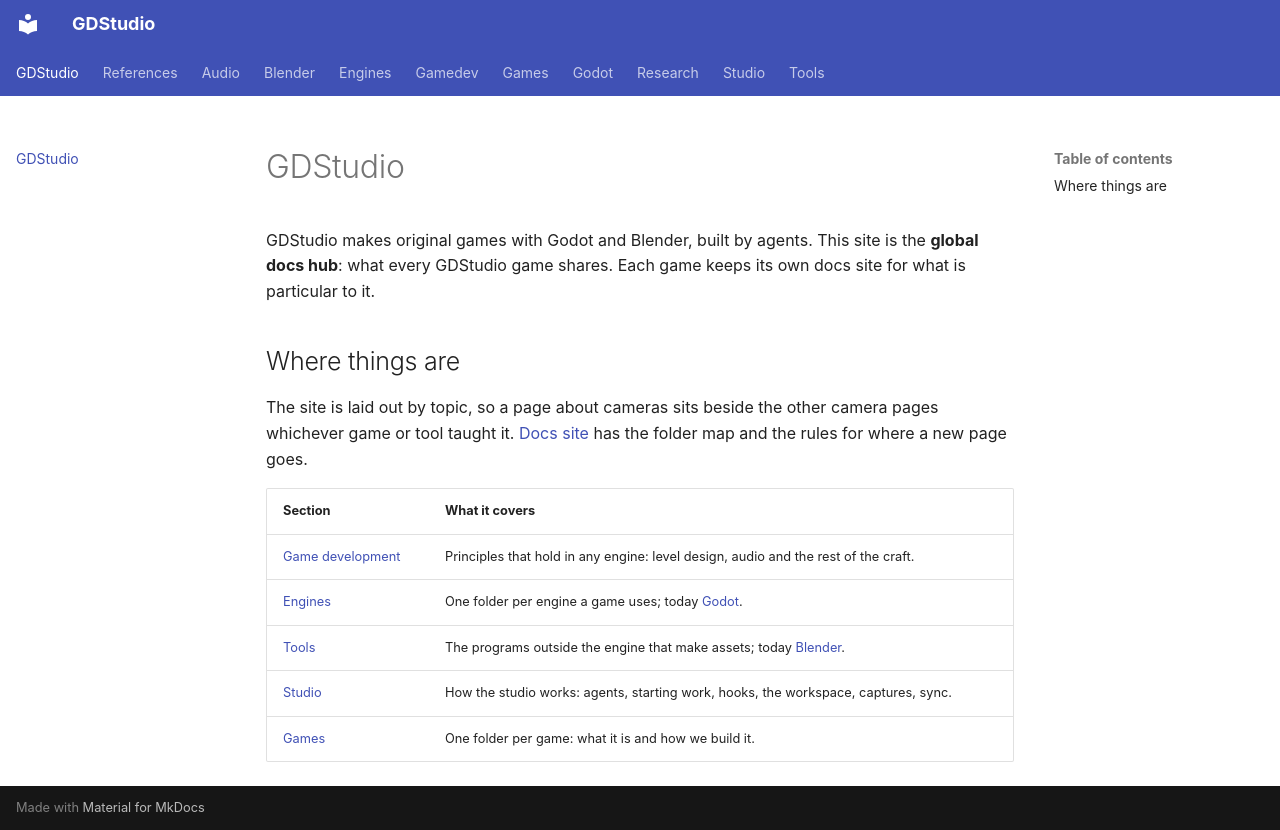

repository: Ryubara/gdstudio · page: index.html · generator: mkdocs

# GDStudio

GDStudio makes original games with Godot and Blender, built by agents. This site is the **global docs hub**: what
every GDStudio game shares. Each game keeps its own docs site for what is particular to it.

## Where things are

The site is laid out by topic, so a page about cameras sits beside the other camera pages whichever game or tool
taught it. [Docs site](studio/docs-site.md) has the folder map and the rules for where a new page goes.

| Section | What it covers |
| --- | --- |
| [Game development](gamedev/index.md) | Principles that hold in any engine: level design, audio and the rest of the craft. |
| [Engines](engines/index.md) | One folder per engine a game uses; today [Godot](engines/godot/index.md). |
| [Tools](tools/index.md) | The programs outside the engine that make assets; today [Blender](tools/blender/index.md). |
| [Studio](studio/index.md) | How the studio works: agents, starting work, hooks, the workspace, captures, sync. |
| [Games](games/index.md) | One folder per game: what it is and how we build it. |
